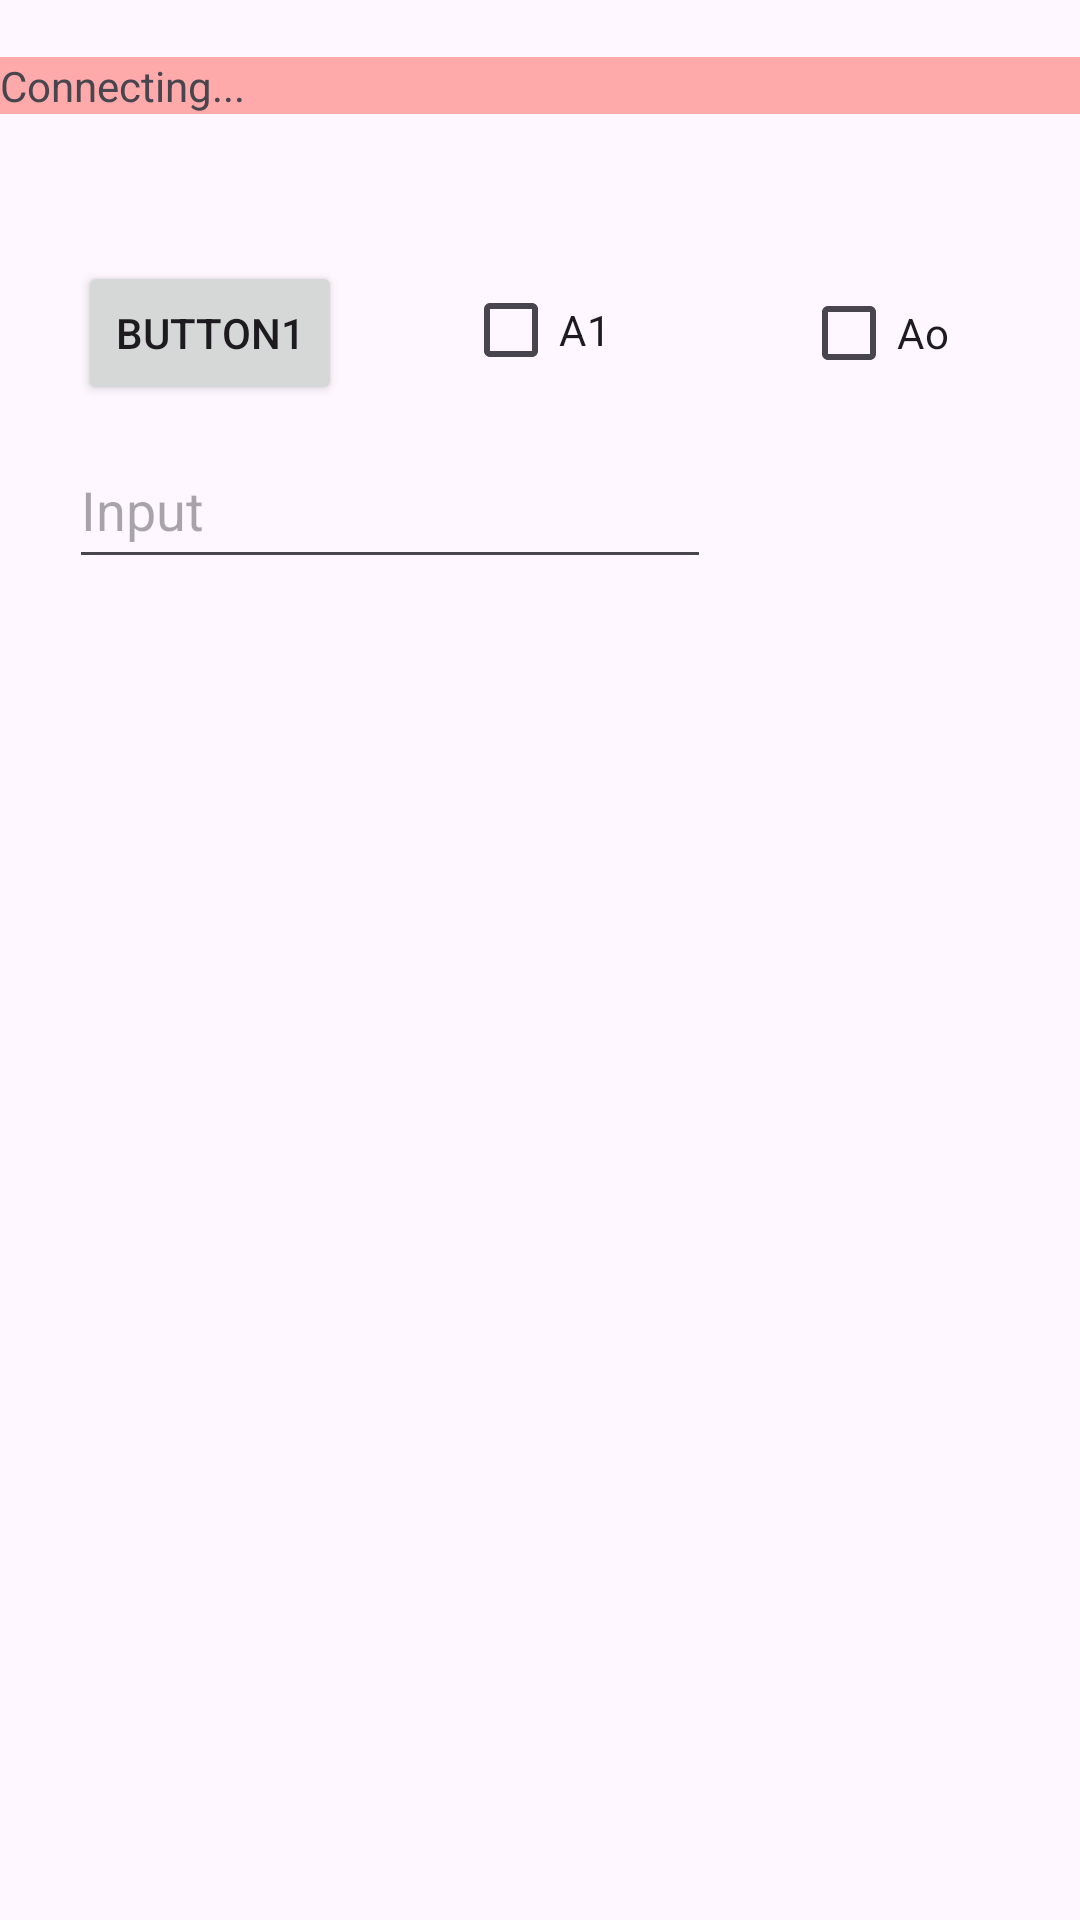

Reconstruct the res/layout file that produces this screen, plus the resources it refers to.
<!-- AndroidManifest.xml: application theme Theme.ONOrOFF -->
<!-- res/layout/activity_command.xml -->
<?xml version="1.0" encoding="utf-8"?>
<androidx.constraintlayout.widget.ConstraintLayout xmlns:android="http://schemas.android.com/apk/res/android"
    xmlns:app="http://schemas.android.com/apk/res-auto"
    xmlns:tools="http://schemas.android.com/tools"
    android:id="@+id/main"
    android:layout_width="match_parent"
    android:layout_height="match_parent"
    tools:context=".CommandActivity">


    <TextView
        android:id="@+id/textConnectionStatus"
        android:layout_width="match_parent"
        android:layout_height="wrap_content"
        android:layout_marginBottom="48dp"
        android:background="#FFAAAA"
        android:text="Connecting..."
        app:layout_constraintBottom_toTopOf="@+id/checkA1"
        app:layout_constraintStart_toStartOf="parent" />

    <Button
        android:id="@+id/btn1"
        android:layout_width="wrap_content"
        android:layout_height="wrap_content"
        android:layout_marginStart="3dp"
        android:layout_marginBottom="9dp"
        android:text="Button1"
        app:layout_constraintBottom_toTopOf="@+id/editinput"
        app:layout_constraintStart_toStartOf="@+id/editinput" />

    <EditText
        android:id="@+id/editinput"
        android:layout_width="214dp"
        android:layout_height="49dp"
        android:layout_marginStart="23dp"
        android:layout_marginTop="144dp"
        android:ems="10"
        android:inputType="text"
        android:hint="Input"
        app:layout_constraintStart_toStartOf="parent"
        app:layout_constraintTop_toTopOf="parent" />

    <CheckBox
        android:id="@+id/checkA1"
        android:layout_width="wrap_content"
        android:layout_height="wrap_content"
        android:layout_marginEnd="33dp"
        android:layout_marginBottom="10dp"
        android:text="A1"
        app:layout_constraintBottom_toTopOf="@+id/editinput"
        app:layout_constraintEnd_toEndOf="@+id/editinput" />

    <CheckBox
        android:id="@+id/checkA0"
        android:layout_width="wrap_content"
        android:layout_height="wrap_content"
        android:layout_marginStart="30dp"
        android:layout_marginBottom="9dp"
        android:text="Ao"
        app:layout_constraintBottom_toTopOf="@+id/editinput"
        app:layout_constraintStart_toEndOf="@+id/editinput" />

</androidx.constraintlayout.widget.ConstraintLayout>
<!-- resources referenced by this layout -->
<resources>
  <style name="Theme.ONOrOFF" parent="Base.Theme.ONOrOFF" />
  <style name="Base.Theme.ONOrOFF" parent="Theme.Material3.DayNight.NoActionBar">
          
          
      </style>
</resources>
